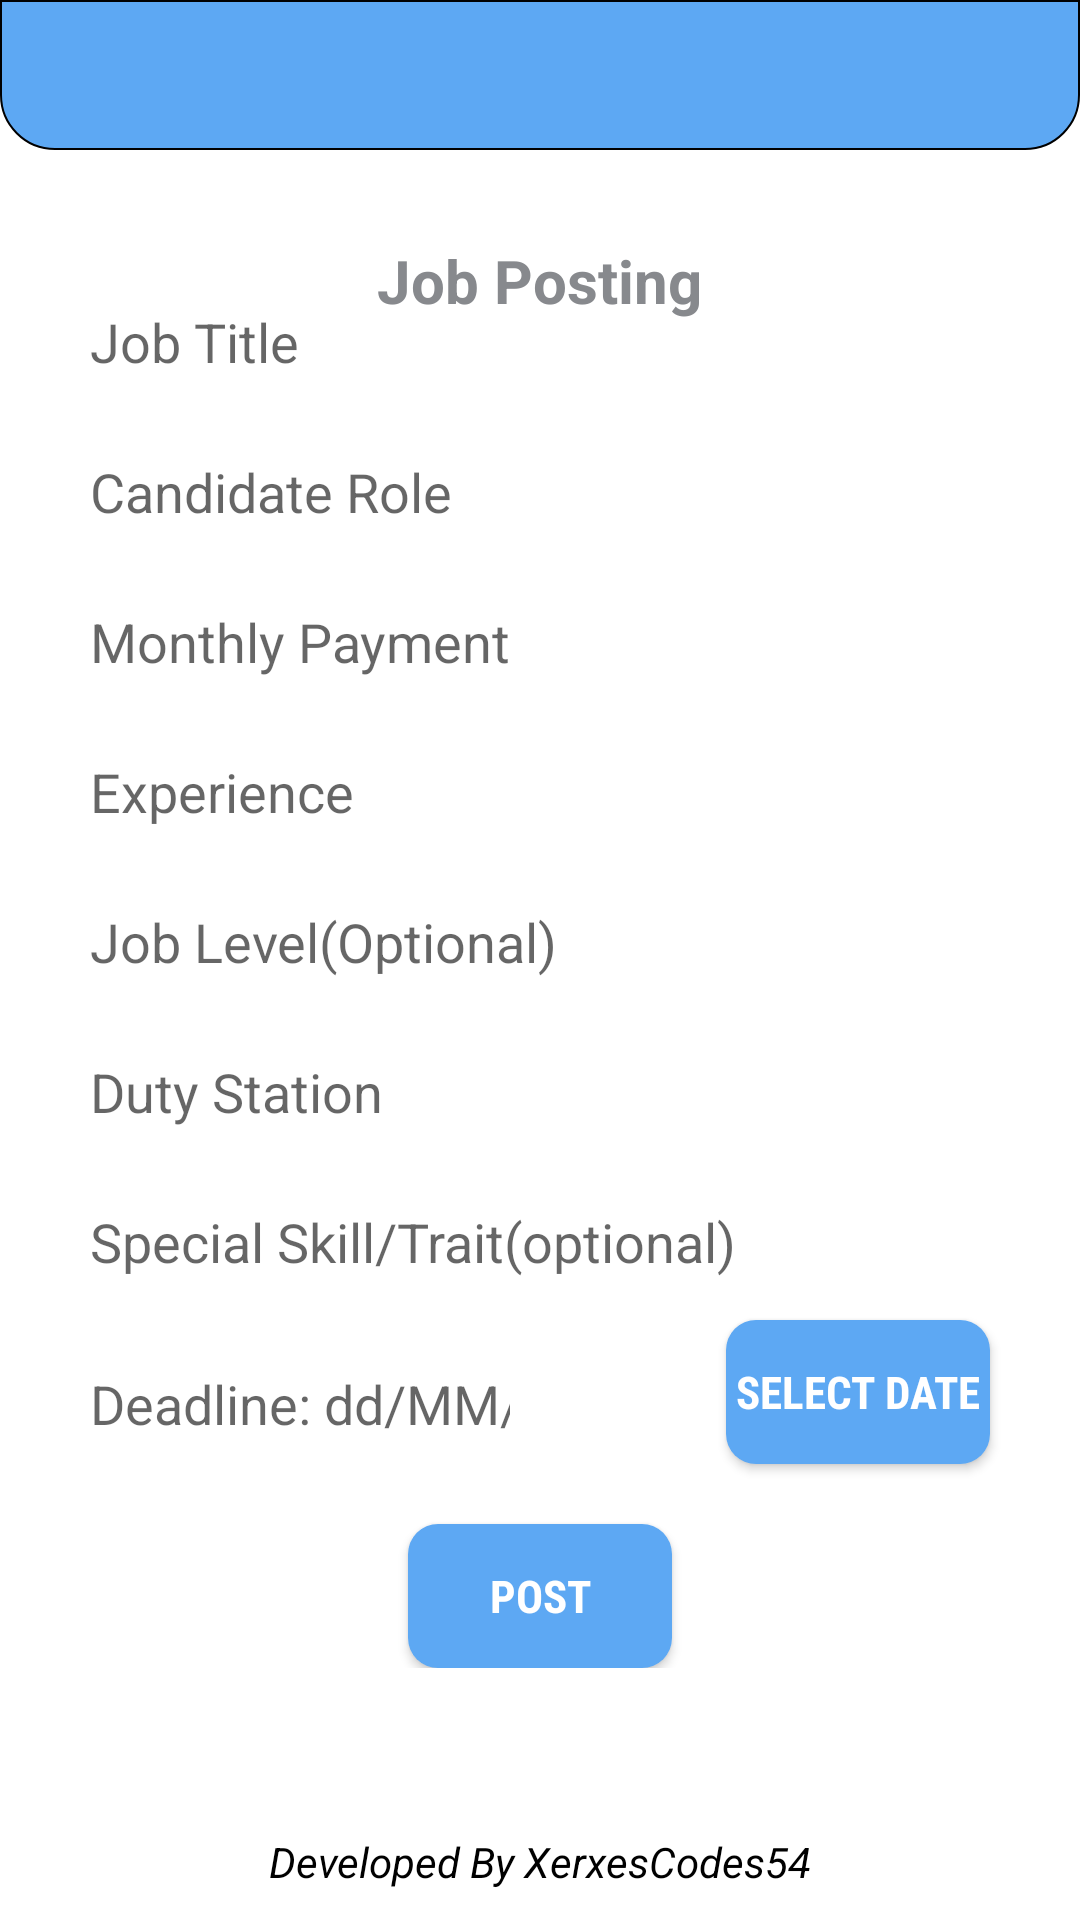

Here is an Android app screen rendered from its layout file. Give the layout XML and the strings, colors and styles it references.
<!-- AndroidManifest.xml: application theme Theme.VendorApp -->
<!-- res/layout/activity_jobposting.xml -->
<?xml version="1.0" encoding="utf-8"?>
<RelativeLayout xmlns:android="http://schemas.android.com/apk/res/android"
    xmlns:app="http://schemas.android.com/apk/res-auto"
    xmlns:tools="http://schemas.android.com/tools"
    android:layout_width="match_parent"
    android:layout_height="match_parent"
    tools:context=".jActivities.jobposting">

    <TextView
        android:layout_width="wrap_content"
        android:layout_height="wrap_content"
        android:layout_centerHorizontal="true"
        android:layout_marginTop="80dp"
        android:text="Job Posting"
        android:textColor="@color/greyish"
        android:textSize="20sp"
        android:textStyle="bold" />


    <RelativeLayout
        android:id="@+id/rel1"
        android:layout_width="match_parent"
        android:layout_height="wrap_content"
        android:layout_alignParentTop="true"
        android:background="@drawable/topnav">

        <ImageView
            android:id="@+id/bk3"
            android:layout_width="50dp"
            android:layout_height="50dp"
            android:layout_marginStart="3dp"
            android:layout_marginLeft="14dp"
            android:src="@drawable/back" />
    </RelativeLayout>

    <RelativeLayout
        android:layout_width="wrap_content"
        android:layout_height="wrap_content"
        android:layout_centerInParent="true">

        <EditText
            android:id="@+id/jobtitle1"
            android:layout_width="match_parent"
            android:layout_height="40dp"
            android:layout_marginLeft="30dp"
            android:layout_marginTop="10dp"
            android:layout_marginRight="30dp"
            android:background="@drawable/edit_text_style"
            android:drawablePadding="3dp"
            android:hint="Job Title" />

        <EditText
            android:id="@+id/department1"
            android:layout_width="match_parent"
            android:layout_height="40dp"
            android:layout_below="@+id/jobtitle1"
            android:layout_marginLeft="30dp"
            android:layout_marginTop="10dp"
            android:layout_marginRight="30dp"
            android:background="@drawable/edit_text_style"
            android:drawablePadding="3dp"
            android:hint="Candidate Role" />


        <EditText
            android:id="@+id/editpay1"
            android:layout_width="match_parent"
            android:layout_height="40dp"
            android:layout_below="@+id/department1"
            android:layout_marginLeft="30dp"
            android:layout_marginTop="10dp"
            android:layout_marginRight="30dp"
            android:background="@drawable/edit_text_style"
            android:drawablePadding="3dp"
            android:hint="Monthly Payment" />

        <EditText
            android:id="@+id/editskills1"
            android:layout_width="match_parent"
            android:layout_height="40dp"
            android:layout_below="@+id/editeduc1"
            android:layout_marginLeft="30dp"
            android:layout_marginTop="10dp"
            android:layout_marginRight="30dp"
            android:background="@drawable/edit_text_style"
            android:drawablePadding="3dp"
            android:hint="Special Skill/Trait(optional)"
            android:inputType="text" />

        <EditText
            android:id="@+id/editexperience1"
            android:layout_width="match_parent"
            android:layout_height="40dp"
            android:layout_below="@+id/editpay1"
            android:layout_marginLeft="30dp"
            android:layout_marginTop="10dp"
            android:layout_marginRight="30dp"
            android:background="@drawable/edit_text_style"
            android:drawablePadding="3dp"
            android:hint="Experience" />

        <EditText
            android:id="@+id/editjobtype1"
            android:layout_width="match_parent"
            android:layout_height="40dp"
            android:layout_below="@+id/editexperience1"
            android:layout_marginLeft="30dp"
            android:layout_marginTop="10dp"
            android:layout_marginRight="30dp"
            android:background="@drawable/edit_text_style"
            android:drawablePadding="3dp"
            android:hint="Job Level(Optional)"
            android:inputType="text" />

        <EditText
            android:id="@+id/editeduc1"
            android:layout_width="match_parent"
            android:layout_height="40dp"
            android:layout_below="@+id/editjobtype1"
            android:layout_marginLeft="30dp"
            android:layout_marginTop="10dp"
            android:layout_marginRight="30dp"
            android:background="@drawable/edit_text_style"
            android:drawablePadding="3dp"
            android:hint="Duty Station" />

        <EditText
            android:id="@+id/editage1"
            android:layout_width="353dp"
            android:layout_height="48dp"
            android:layout_below="@+id/editskills1"
            android:layout_marginLeft="30dp"
            android:layout_marginTop="10dp"
            android:layout_marginRight="190dp"
            android:background="@drawable/edit_text_style"
            android:drawablePadding="3dp"
            android:hint="Deadline: dd/MM/yyyy"
            android:inputType="text" />

        <Button
            android:id="@+id/pickDate1"
            android:layout_width="wrap_content"
            android:layout_height="wrap_content"
            android:layout_below="@+id/editskills1"
            android:layout_alignParentEnd="true"
            android:layout_marginTop="6dp"
            android:layout_marginEnd="30dp"
            android:background="@drawable/button_style"
            android:fontFamily="sans-serif-condensed"
            android:text="Select Date"
            android:textColor="@color/white"
            android:textSize="15sp"
            android:textStyle="bold" />

        <Button
            android:id="@+id/btnpost"
            android:layout_width="wrap_content"
            android:layout_height="wrap_content"
            android:layout_below="@+id/pickDate1"
            android:layout_centerHorizontal="true"
            android:layout_marginTop="20dp"
            android:background="@drawable/button_style"
            android:fontFamily="sans-serif-condensed"
            android:text="Post"
            android:textColor="@color/white"
            android:textSize="15sp"
            android:textStyle="bold" />

    </RelativeLayout>

    <TextView
        android:id="@+id/txtLicence"
        android:layout_width="wrap_content"
        android:layout_height="wrap_content"
        android:layout_alignParentBottom="true"
        android:layout_centerHorizontal="true"
        android:layout_marginBottom="10dp"
        android:text="Developed By XerxesCodes54"
        android:textColor="@color/black"
        android:textStyle="italic" />

</RelativeLayout>
<!-- resources referenced by this layout -->
<resources>
  <color name="black">#FF000000</color>
  <color name="greyish">#87898D</color>
  <color name="white">#FFFFFFFF</color>
  <!-- drawable button_style (drawable-v24) -->
  <?xml version="1.0" encoding="utf-8"?>
  <shape xmlns:android="http://schemas.android.com/apk/res/android"
      android:shape="rectangle">
      <solid android:color="@color/lightblue"/>
          <corners android:radius="10dp"/>
  </shape>
  <!-- drawable topnav (drawable) -->
  <?xml version="1.0" encoding="utf-8"?>
  <shape xmlns:android="http://schemas.android.com/apk/res/android">
  
      <gradient
          android:startColor="@color/lightblue"
          android:endColor="@color/lightblue"
          android:angle="-90"/>
  
      <stroke
          android:color="#000"
          android:width="0.5dp"/>
  
      <corners
          android:bottomLeftRadius="18dp"
          android:bottomRightRadius="18dp"/>
  </shape>
  <style name="Theme.VendorApp" parent="Theme.MaterialComponents.DayNight.NoActionBar">
          
          <item name="colorPrimary">@color/lightblue</item>
          <item name="colorPrimaryVariant">@color/purple_700</item>
          <item name="colorOnPrimary">@color/white</item>
          
          <item name="colorSecondary">@color/teal_200</item>
          <item name="colorSecondaryVariant">@color/teal_700</item>
          <item name="colorOnSecondary">@color/black</item>
          
          <item name="android:statusBarColor" tools:targetApi="l">?attr/colorSecondaryVariant</item>
          
      </style>
  <color name="lightblue">#5DA8F3</color>
  <color name="purple_700">#FF3700B3</color>
  <color name="teal_200">#FF03DAC5</color>
  <color name="teal_700">#FF018786</color>
</resources>
